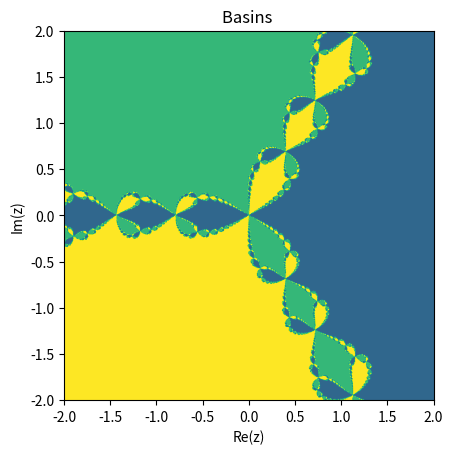
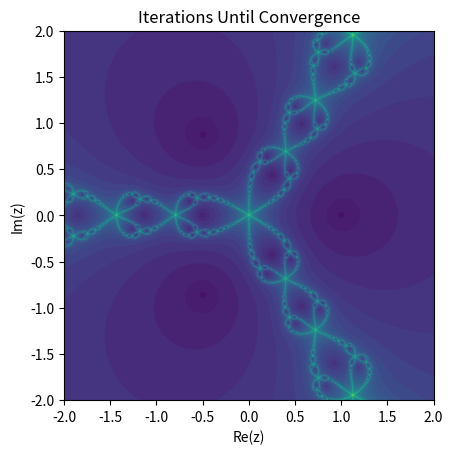

The matplotlib source for these figures, in order:
import numpy as np
import matplotlib.pyplot as plt

def newton_fractal(f, fp, roots, xlim=(-2,2), ylim=(-2,2), res=800, max_iter=50, tol=1e-6):

    re = np.linspace(xlim[0], xlim[1], res)
    im = np.linspace(ylim[0], ylim[1], res)
    Z = re[None, :] + 1j * im[:, None]

    root_index = -np.ones(Z.shape, dtype=int)
    iters = np.zeros(Z.shape, dtype=int)
    active = np.ones(Z.shape, dtype=bool)

    for k in range(max_iter):
        Z_active = Z[active]
        fz = f(Z_active)
        fpz = fp(Z_active)

        safe = np.abs(fpz) > 1e-14
        Z_new = Z_active.copy()
        Z_new[safe] = Z_active[safe] - fz[safe] / fpz[safe]
        Z[active] = Z_new

        for r_i, r in enumerate(roots):
            conv = active & (np.abs(Z - r) < tol) & (root_index == -1)
            root_index[conv] = r_i
            iters[conv] = k + 1

        active = active & (root_index == -1)

        if not active.any():
            break

    return root_index, iters

f  = lambda z: z**3 - 1
fp = lambda z: 3*z**2
roots = [1+0j,
         np.exp(2j*np.pi/3),
         np.exp(4j*np.pi/3)]

root_index, iters = newton_fractal(
    f, fp, roots,
    xlim=(-2,2), ylim=(-2,2),
    res=900, max_iter=40, tol=1e-6
)

plt.figure()
plt.imshow(root_index, origin="lower", extent=(-2,2,-2,2))
plt.title("Basins ")
plt.xlabel("Re(z)")
plt.ylabel("Im(z)")
plt.show()

plt.figure()
plt.imshow(iters, origin="lower", extent=(-2,2,-2,2))
plt.title("Iterations Until Convergence")
plt.xlabel("Re(z)")
plt.ylabel("Im(z)")
plt.show()
